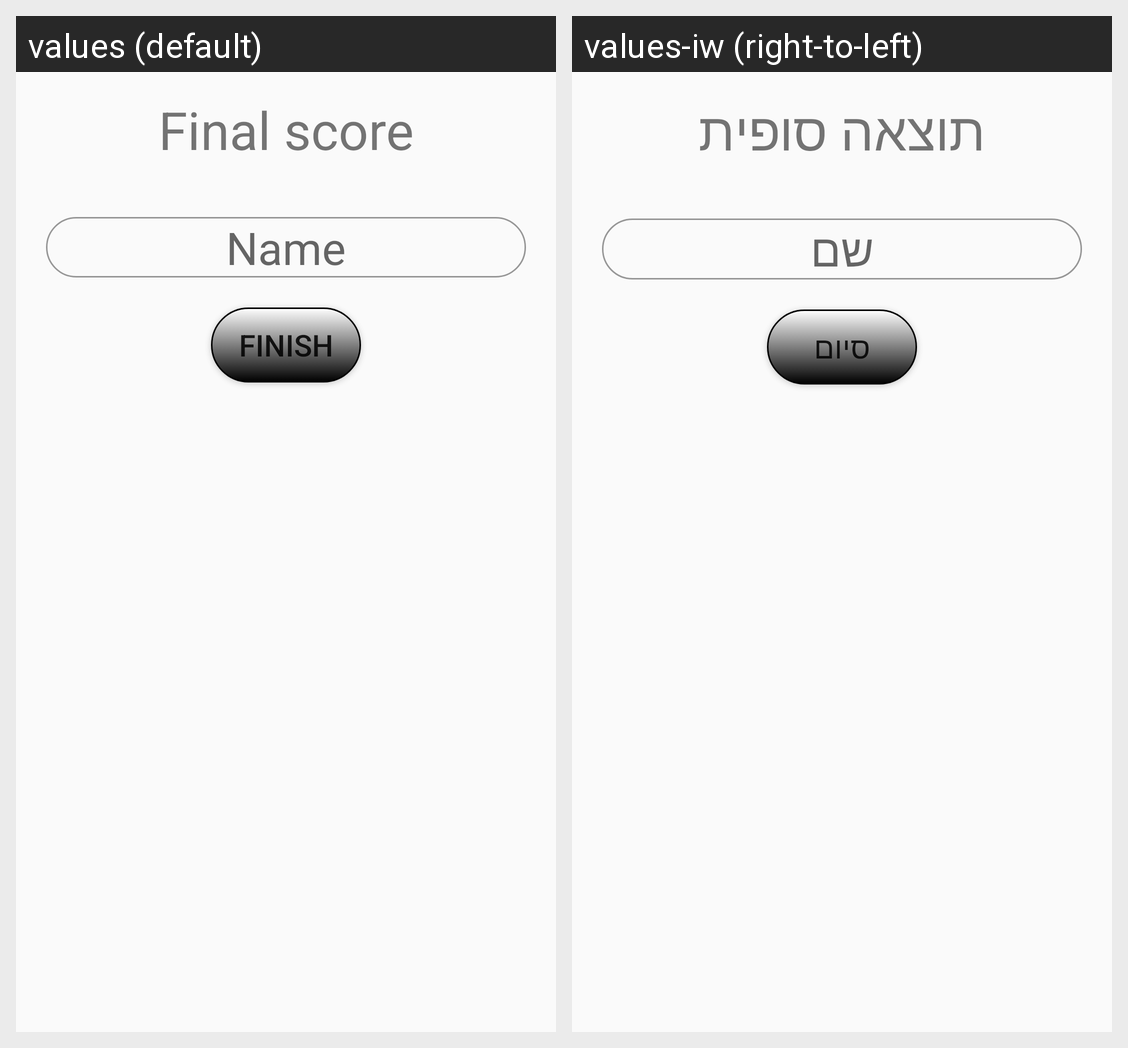

Translations of the strings shown on this Android screen, per locale in the grid:
Android screen res/layout/fragment_fill_info.xml rendered under 2 locales, left to right: values (default), values-iw (right-to-left). Device: Nexus 5 (rendered at 1080×1920; each locale shown at half size, 540×960, under a caption strip naming it); theme Theme.CovidBlast.
Strings drawn on this screen, with the default value and each locale's value (text and hints the layout hard-codes, and strings that could not be matched under every locale, appear in the picture but are not listed):

final_score
  values: Final score
  values-iw: תוצאה סופית

user_name
  values: Name
  values-iw: שם

finish_btn
  values: Finish
  values-iw: סיום
